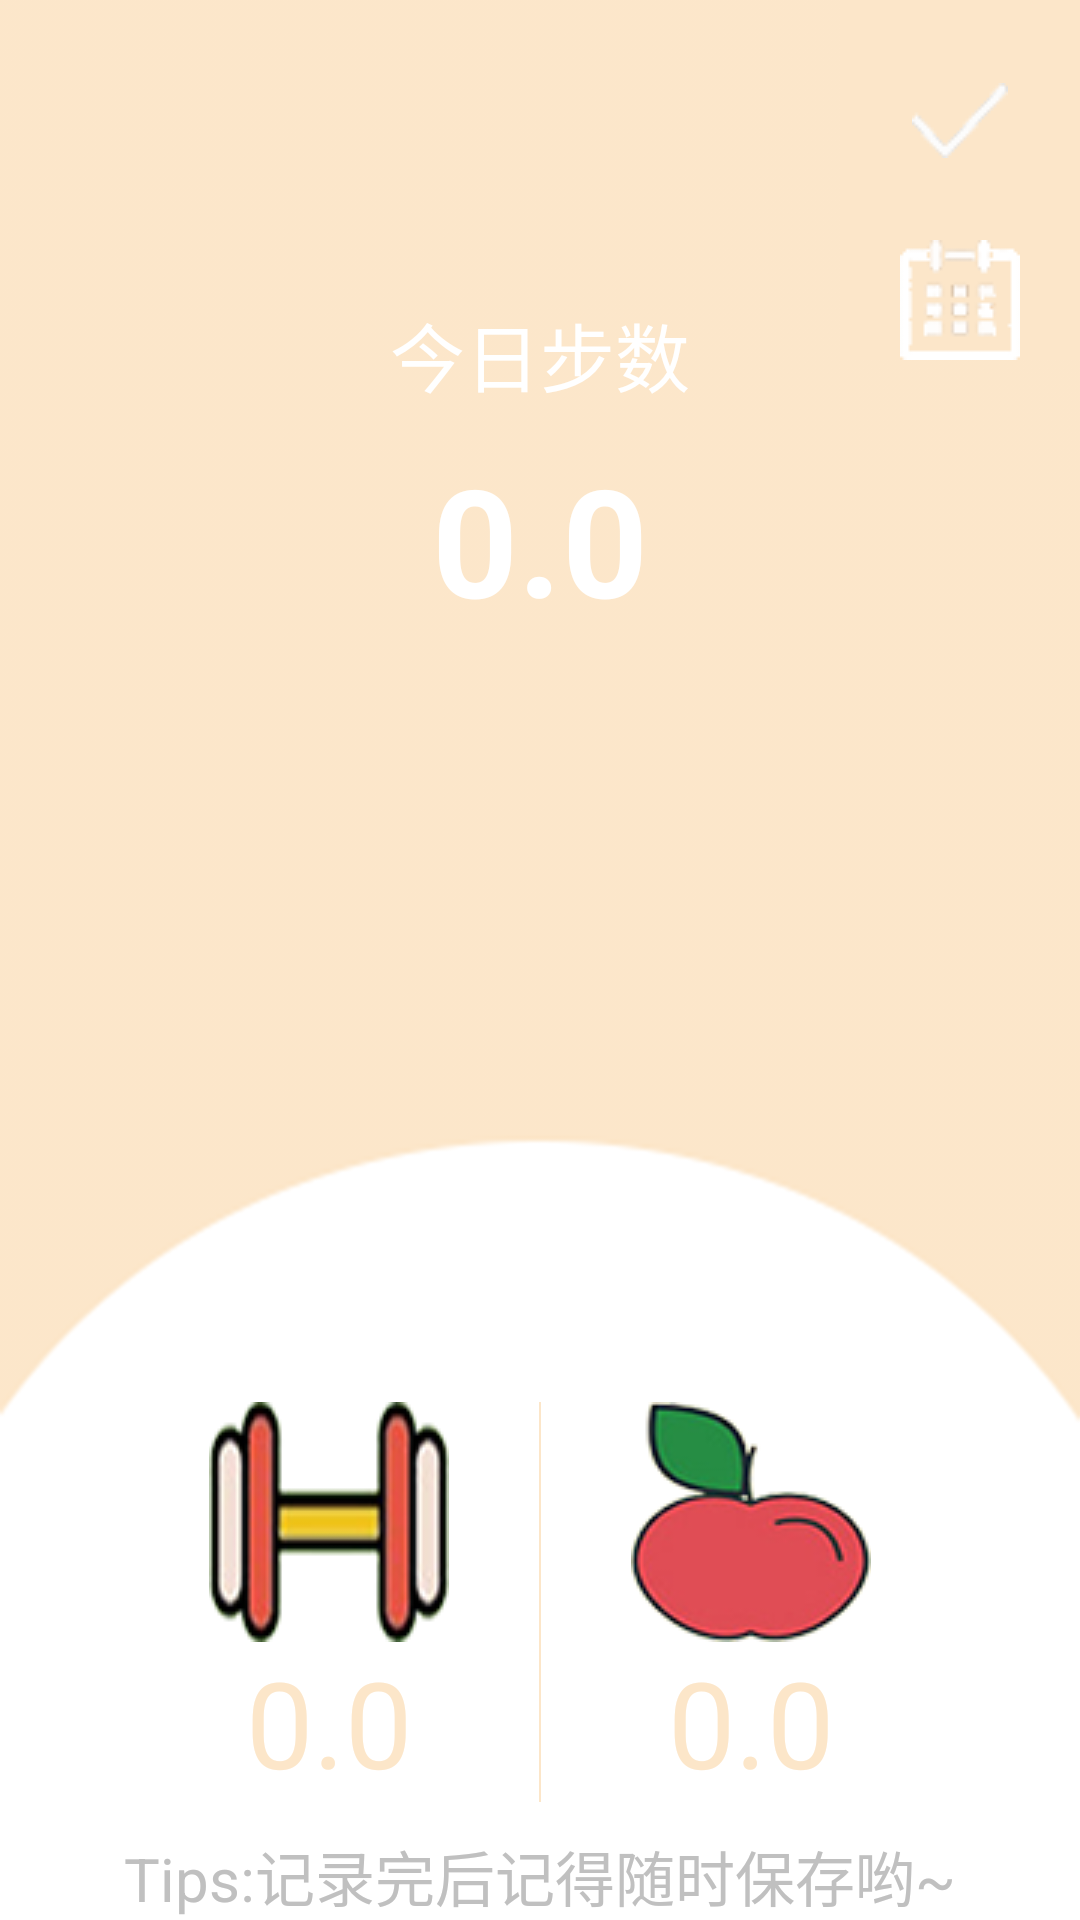

Android layout source for this screen:
<!-- AndroidManifest.xml: application theme Theme.AppCompat.NoActionBar -->
<!-- res/layout/activity_fit.xml -->
<?xml version="1.0" encoding="utf-8"?>
<RelativeLayout xmlns:android="http://schemas.android.com/apk/res/android"
    android:layout_width="match_parent"
    android:layout_height="match_parent"
    android:background="@drawable/fit_bg">

    <ImageButton
        android:id="@+id/fit_save"
        android:layout_width="80dp"
        android:layout_height="80dp"
        android:src="@drawable/top_tab_save_1"
        android:layout_alignParentTop="true"
        android:layout_alignParentRight="true"
        android:background="@color/egg"/>
    <ImageButton
        android:id="@+id/fit_record"
        android:layout_width="80dp"
        android:layout_height="wrap_content"
        android:src="@drawable/record_pic"
        android:layout_below="@id/fit_save"
        android:layout_alignParentRight="true"
        android:background="@color/egg"/>
    <TextView
        android:id="@+id/step_str"
        android:layout_width="wrap_content"
        android:layout_height="wrap_content"
        android:layout_marginTop="100dp"
        android:layout_centerHorizontal="true"
        android:text="今日步数"
        android:textSize="25sp"
        android:textColor="@color/white"/>
    <TextView
        android:id="@+id/step_count"
        android:layout_width="wrap_content"
        android:layout_height="wrap_content"
        android:layout_below="@id/step_str"
        android:layout_centerHorizontal="true"
        android:layout_marginTop="10dp"
        android:text="0.0"
        android:textStyle="bold"
        android:textSize="50sp"
        android:textColor="@color/white"/>
    <LinearLayout
        android:orientation="horizontal"
        android:layout_width="match_parent"
        android:layout_height="wrap_content"
        android:layout_above="@id/tips"
        android:layout_marginBottom="10dp"
        android:gravity="center_horizontal">
        <LinearLayout
            android:layout_width="wrap_content"
            android:layout_height="wrap_content"
            android:orientation="vertical">
            <ImageButton
                android:id="@+id/to_energy_rc"
                android:layout_width="wrap_content"
                android:layout_height="wrap_content"
                android:layout_gravity="center_vertical"
                android:background="@color/white"
                android:src="@drawable/to_energy"
                />
            <TextView
                android:id="@+id/energy_rc"
                android:layout_width="wrap_content"
                android:layout_height="wrap_content"
                android:layout_gravity="center"
                android:text="0.0"
                android:textSize="40sp"
                android:textColor="@color/egg"/>
        </LinearLayout>
        <View
            android:layout_width="2px"
            android:layout_height="match_parent"
            android:layout_marginLeft="30dp"
            android:layout_marginRight="30dp"
            android:background="@color/egg"/>
        <LinearLayout
            android:layout_width="wrap_content"
            android:layout_height="wrap_content"
            android:orientation="vertical">
            <ImageButton
                android:id="@+id/to_nutrition_rc"
                android:layout_width="wrap_content"
                android:layout_height="wrap_content"
                android:background="@color/white"
                android:src="@drawable/to_nutrition"/>
            <TextView
                android:id="@+id/nutrition_rc"
                android:layout_width="wrap_content"
                android:layout_height="wrap_content"
                android:layout_gravity="center"
                android:text="0.0"
                android:textSize="40sp"
                android:textColor="@color/egg"/>
        </LinearLayout>
    </LinearLayout>
    <TextView
        android:id="@+id/tips"
        android:layout_width="wrap_content"
        android:layout_height="wrap_content"
        android:layout_centerHorizontal="true"
        android:layout_alignParentBottom="true"
        android:text="Tips:记录完后记得随时保存哟~"
        android:textSize="20sp"
        android:textColor="@color/light_gray"
        />

</RelativeLayout>
<!-- resources referenced by this layout -->
<resources>
  <color name="egg">#FCE6C9</color>
  <color name="light_gray">#c0c0c0</color>
  <color name="white">#fff</color>
  <!-- drawable fit_bg: png bitmap (drawable, 117323 bytes) -->
  <!-- drawable record_pic: png bitmap (drawable, 4527 bytes) -->
  <!-- drawable to_energy: png bitmap (drawable, 12502 bytes) -->
  <!-- drawable to_nutrition: png bitmap (drawable, 12404 bytes) -->
  <!-- drawable top_tab_save_1: png bitmap (drawable, 3330 bytes) -->
</resources>
